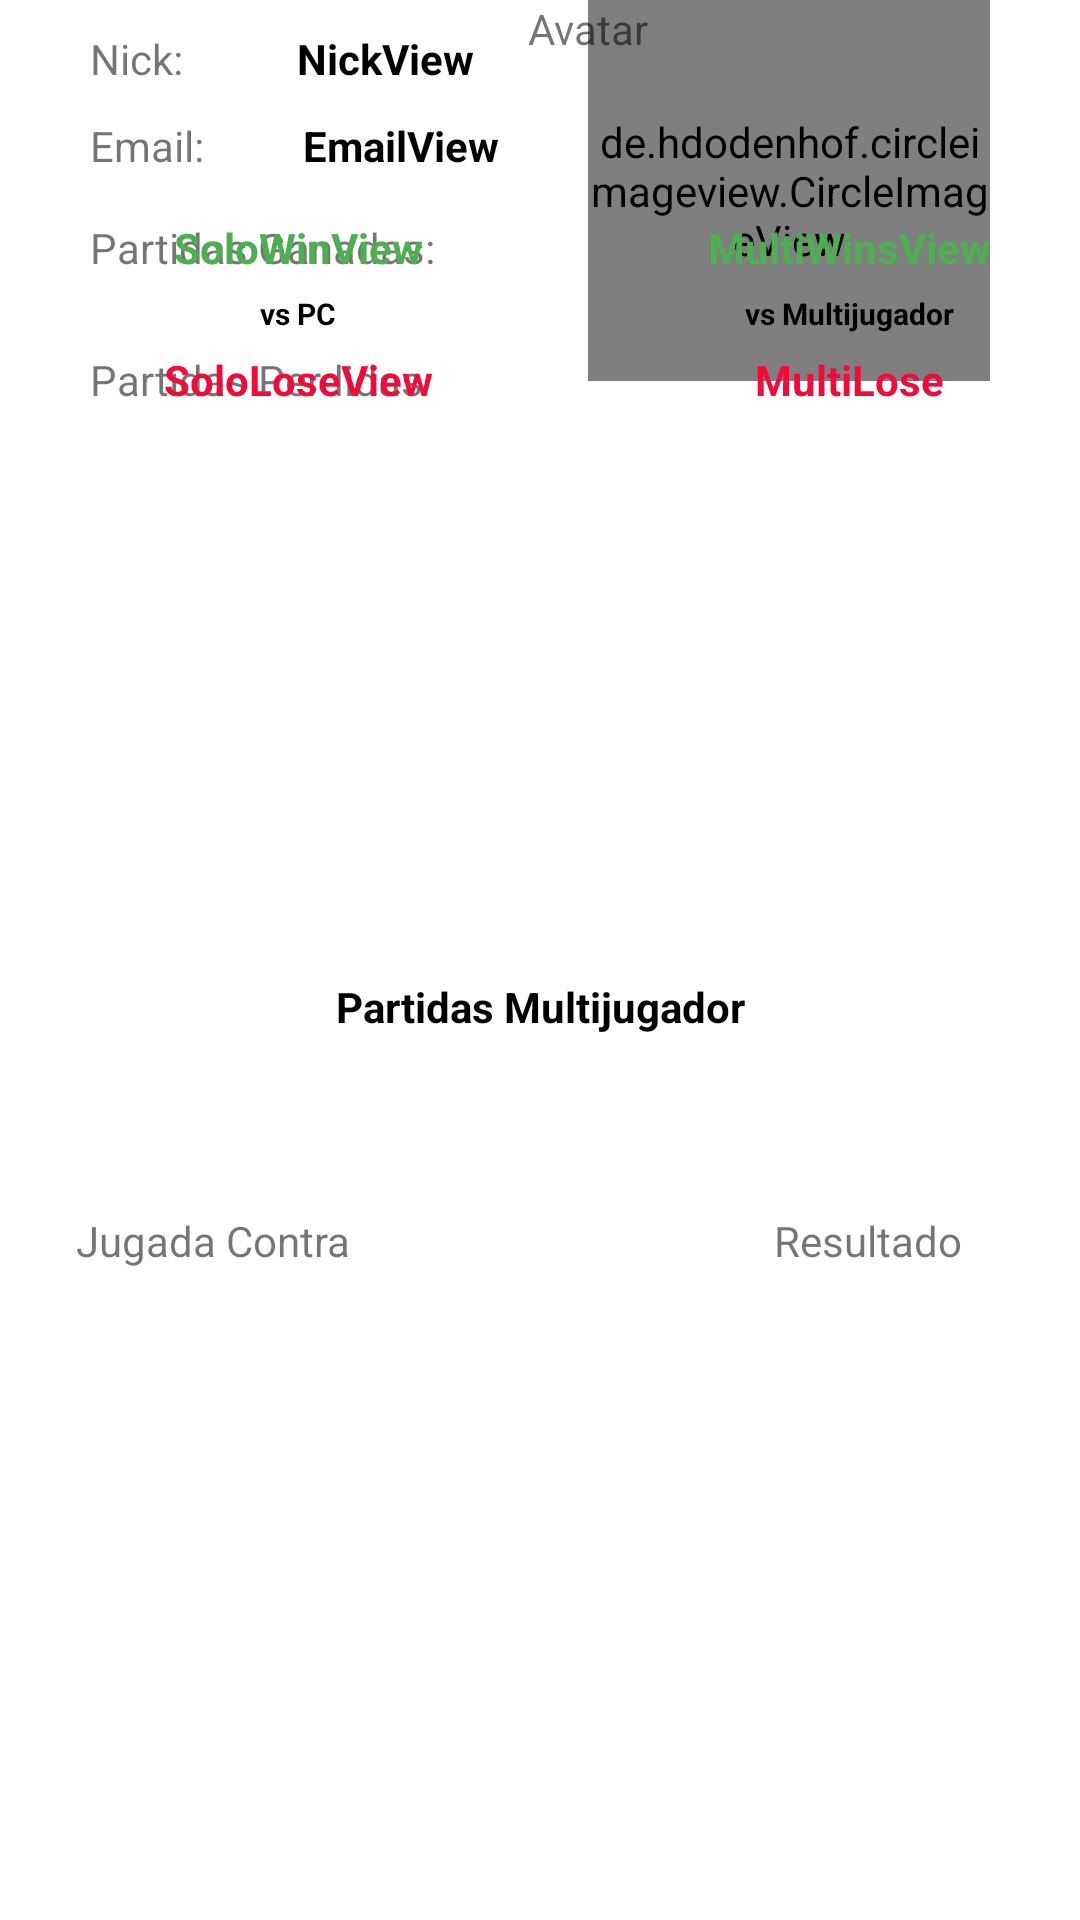

This screen was rendered from an Android layout file. Write that file and the resources it references.
<!-- AndroidManifest.xml: application theme Theme.AdivinaQuien -->
<!-- res/layout/dialog_info.xml -->
<?xml version="1.0" encoding="utf-8"?>
<androidx.constraintlayout.widget.ConstraintLayout xmlns:android="http://schemas.android.com/apk/res/android"
    xmlns:app="http://schemas.android.com/apk/res-auto"
    xmlns:tools="http://schemas.android.com/tools"
    android:layout_width="match_parent"
    android:layout_height="match_parent">

    <TextView
        android:id="@+id/nickinf"
        android:layout_width="wrap_content"
        android:layout_height="wrap_content"
        android:layout_marginStart="30dp"
        android:layout_marginTop="10dp"
        android:text="@string/nicktext"
        app:layout_constraintStart_toStartOf="parent"
        app:layout_constraintTop_toTopOf="parent" />


    <de.hdodenhof.circleimageview.CircleImageView
        android:id="@+id/avatar"
        android:layout_width="134dp"
        android:layout_height="127dp"
        android:layout_marginEnd="30dp"
        android:src="@drawable/common_google_signin_btn_icon_dark"
        app:layout_constraintEnd_toEndOf="parent"
        app:layout_constraintTop_toTopOf="parent" />

    <TextView
        android:id="@+id/textView6"
        android:layout_width="wrap_content"
        android:layout_height="wrap_content"
        android:layout_marginTop="10dp"
        android:text="Email: "
        app:layout_constraintStart_toStartOf="@+id/nickinf"
        app:layout_constraintTop_toBottomOf="@+id/nickinf" />

    <TextView
        android:id="@+id/textView7"
        android:layout_width="wrap_content"
        android:layout_height="wrap_content"
        android:layout_marginTop="15dp"
        android:text="Partidas Ganadas:"
        app:layout_constraintStart_toStartOf="@+id/textView6"
        app:layout_constraintTop_toBottomOf="@+id/textView6" />

    <TextView
        android:id="@+id/textView8"
        android:layout_width="wrap_content"
        android:layout_height="wrap_content"
        android:layout_marginTop="25dp"
        android:text="Partidas Perdidas"
        app:layout_constraintStart_toStartOf="@+id/textView7"
        app:layout_constraintTop_toBottomOf="@+id/textView7" />

    <androidx.recyclerview.widget.RecyclerView
        android:id="@+id/recyclergames"
        android:layout_width="0dp"
        android:layout_height="150dp"
        android:layout_marginStart="30dp"
        android:layout_marginEnd="30dp"
        app:layout_constraintBottom_toBottomOf="parent"
        app:layout_constraintEnd_toEndOf="parent"
        app:layout_constraintStart_toStartOf="parent"
        tools:listitem="@layout/item_game" />

    <TextView
        android:id="@+id/textView9"
        android:layout_width="wrap_content"
        android:layout_height="wrap_content"
        android:layout_marginTop="24dp"
        android:text="Partidas Multijugador"
        android:textColor="#000000"
        android:textStyle="bold"
        app:layout_constraintBottom_toTopOf="@+id/recyclergames"
        app:layout_constraintEnd_toEndOf="@+id/recyclergames"
        app:layout_constraintStart_toStartOf="@+id/recyclergames"
        app:layout_constraintTop_toBottomOf="@+id/textView8"
        app:layout_constraintVertical_bias="0.534" />

    <TextView
        android:id="@+id/textView10"
        android:layout_width="wrap_content"
        android:layout_height="wrap_content"
        android:layout_marginTop="2dp"
        android:layout_marginBottom="10dp"
        android:text="Jugada Contra"
        app:layout_constraintBottom_toTopOf="@+id/recyclergames"
        app:layout_constraintEnd_toStartOf="@+id/textView9"
        app:layout_constraintStart_toStartOf="@+id/recyclergames"
        app:layout_constraintTop_toBottomOf="@+id/textView9" />

    <TextView
        android:id="@+id/textView11"
        android:layout_width="wrap_content"
        android:layout_height="wrap_content"
        android:layout_marginTop="2dp"
        android:layout_marginBottom="10dp"
        android:text="Resultado"
        app:layout_constraintBottom_toTopOf="@+id/recyclergames"
        app:layout_constraintEnd_toEndOf="@+id/recyclergames"
        app:layout_constraintStart_toEndOf="@+id/textView9"
        app:layout_constraintTop_toBottomOf="@+id/textView9" />

    <TextView
        android:id="@+id/textView14"
        android:layout_width="wrap_content"
        android:layout_height="wrap_content"
        android:text="vs Multijugador"
        android:textColor="#000000"
        android:textSize="10dp"
        android:textStyle="bold"
        app:layout_constraintBottom_toTopOf="@+id/textView8"
        app:layout_constraintStart_toEndOf="@+id/textView9"
        app:layout_constraintTop_toBottomOf="@+id/textView7" />

    <TextView
        android:id="@+id/textView15"
        android:layout_width="wrap_content"
        android:layout_height="wrap_content"
        android:text="vs PC"
        android:textColor="#000000"
        android:textSize="10dp"
        android:textStyle="bold"
        app:layout_constraintBottom_toTopOf="@+id/textView8"
        app:layout_constraintEnd_toStartOf="@+id/textView9"
        app:layout_constraintTop_toBottomOf="@+id/textView7" />

    <TextView
        android:id="@+id/textView16"
        android:layout_width="wrap_content"
        android:layout_height="wrap_content"
        android:text="Avatar"
        app:layout_constraintEnd_toStartOf="@+id/avatar"
        app:layout_constraintStart_toStartOf="@+id/avatar"
        app:layout_constraintTop_toTopOf="@+id/avatar" />

    <TextView
        android:id="@+id/usernick"
        android:layout_width="wrap_content"
        android:layout_height="wrap_content"
        android:text="NickView"
        android:textColor="#000000"
        android:textStyle="bold"
        app:layout_constraintBottom_toBottomOf="@+id/nickinf"
        app:layout_constraintEnd_toStartOf="@+id/avatar"
        app:layout_constraintStart_toEndOf="@+id/nickinf"
        app:layout_constraintTop_toTopOf="@+id/nickinf"
        app:layout_constraintVertical_bias="0.0" />

    <TextView
        android:id="@+id/useremail"
        android:layout_width="wrap_content"
        android:layout_height="wrap_content"
        android:text="EmailView"
        android:textColor="#000000"
        android:textStyle="bold"
        app:layout_constraintBottom_toBottomOf="@+id/textView6"
        app:layout_constraintEnd_toStartOf="@+id/avatar"
        app:layout_constraintStart_toEndOf="@+id/textView6"
        app:layout_constraintTop_toTopOf="@+id/textView6" />

    <TextView
        android:id="@+id/solowins"
        android:layout_width="wrap_content"
        android:layout_height="wrap_content"
        android:text="SoloWinView"
        android:textColor="#4CAF50"
        android:textStyle="bold"
        app:layout_constraintBottom_toBottomOf="@+id/textView7"
        app:layout_constraintEnd_toEndOf="@+id/textView15"
        app:layout_constraintStart_toStartOf="@+id/textView15"
        app:layout_constraintTop_toTopOf="@+id/textView7" />

    <TextView
        android:id="@+id/MultiWins"
        android:layout_width="wrap_content"
        android:layout_height="wrap_content"
        android:text="MultiWinsView"
        android:textColor="#4CAF50"
        android:textStyle="bold"
        app:layout_constraintBottom_toBottomOf="@+id/textView7"
        app:layout_constraintEnd_toEndOf="@+id/textView14"
        app:layout_constraintStart_toStartOf="@+id/textView14"
        app:layout_constraintTop_toTopOf="@+id/textView7" />

    <TextView
        android:id="@+id/soloLose"
        android:layout_width="wrap_content"
        android:layout_height="wrap_content"
        android:text="SoloLoseView"
        android:textColor="#F30A39"
        android:textStyle="bold"
        app:layout_constraintBottom_toBottomOf="@+id/textView8"
        app:layout_constraintEnd_toEndOf="@+id/textView15"
        app:layout_constraintStart_toStartOf="@+id/textView15"
        app:layout_constraintTop_toTopOf="@+id/textView8" />

    <TextView
        android:id="@+id/MultiLose"
        android:layout_width="wrap_content"
        android:layout_height="wrap_content"
        android:text="MultiLose"
        android:textColor="#F30A39"
        android:textStyle="bold"
        app:layout_constraintBottom_toBottomOf="@+id/textView8"
        app:layout_constraintEnd_toEndOf="@+id/textView14"
        app:layout_constraintStart_toStartOf="@+id/textView14"
        app:layout_constraintTop_toTopOf="@+id/textView8" />
</androidx.constraintlayout.widget.ConstraintLayout>
<!-- res/layout/item_game.xml (included above) -->
<?xml version="1.0" encoding="utf-8"?>
<androidx.constraintlayout.widget.ConstraintLayout xmlns:android="http://schemas.android.com/apk/res/android"
    xmlns:app="http://schemas.android.com/apk/res-auto"
    xmlns:tools="http://schemas.android.com/tools"
    android:layout_width="match_parent"
    android:layout_height="wrap_content">

    <androidx.constraintlayout.widget.ConstraintLayout
        android:id="@+id/otherMessageLayout"
        android:layout_width="0dp"
        android:layout_height="wrap_content"
        android:layout_marginStart="1dp"
        android:layout_marginTop="1dp"
        android:layout_marginEnd="1dp"
        app:layout_constraintEnd_toEndOf="parent"
        app:layout_constraintHorizontal_bias="0.0"
        app:layout_constraintStart_toStartOf="parent"
        app:layout_constraintTop_toTopOf="parent"
        app:layout_constraintVertical_bias="0.303">

        <TextView
            android:id="@+id/usergame"
            android:layout_width="0dp"
            android:layout_height="35dp"
            android:layout_marginStart="5dp"
            android:layout_marginEnd="5dp"
            android:background="@android:color/holo_blue_dark"
            android:padding="8dp"
            android:text="Contra"
            android:textColor="@android:color/white"
            app:layout_constraintBottom_toBottomOf="@+id/rivalimage"
            app:layout_constraintEnd_toStartOf="@+id/gamestatus"
            app:layout_constraintStart_toEndOf="@+id/rivalimage"
            app:layout_constraintTop_toTopOf="@+id/rivalimage" />

        <TextView
            android:id="@+id/gamestatus"
            android:layout_width="0dp"
            android:layout_height="35dp"
            android:layout_marginStart="5dp"
            android:layout_marginEnd="10dp"
            android:background="@android:color/holo_blue_dark"
            android:padding="8dp"
            android:text="Status"
            android:textColor="@android:color/white"
            app:layout_constraintBottom_toBottomOf="@+id/rivalimage"
            app:layout_constraintEnd_toEndOf="parent"
            app:layout_constraintStart_toEndOf="@+id/usergame"
            app:layout_constraintTop_toTopOf="@+id/rivalimage" />



        <de.hdodenhof.circleimageview.CircleImageView
            android:id="@+id/rivalimage"
            android:layout_width="48dp"
            android:layout_height="48dp"
            android:layout_marginStart="8dp"
            android:layout_marginTop="3dp"
            android:layout_marginBottom="3dp"
            android:src="@drawable/common_google_signin_btn_icon_dark"
            app:layout_constraintBottom_toBottomOf="parent"
            app:layout_constraintStart_toStartOf="parent"
            app:layout_constraintTop_toTopOf="parent" />



    </androidx.constraintlayout.widget.ConstraintLayout>

</androidx.constraintlayout.widget.ConstraintLayout>
<!-- resources referenced by this layout -->
<resources>
  <string name="nicktext">Nick:</string>
  <style name="Theme.AdivinaQuien" parent="Theme.MaterialComponents.DayNight.DarkActionBar">
          
          <item name="colorPrimary">@color/purple_500</item>
          <item name="colorPrimaryVariant">@color/purple_700</item>
          <item name="colorOnPrimary">@color/white</item>
          
          <item name="colorSecondary">@color/teal_200</item>
          <item name="colorSecondaryVariant">@color/teal_700</item>
          <item name="colorOnSecondary">@color/black</item>
          
          <item name="android:statusBarColor" tools:targetApi="l">?attr/colorPrimaryVariant</item>
          
      </style>
  <color name="purple_500">#FF6200EE</color>
  <color name="purple_700">#FF3700B3</color>
  <color name="white">#FFFFFFFF</color>
  <color name="teal_200">#FF03DAC5</color>
  <color name="teal_700">#FF018786</color>
  <color name="black">#FF000000</color>
</resources>
